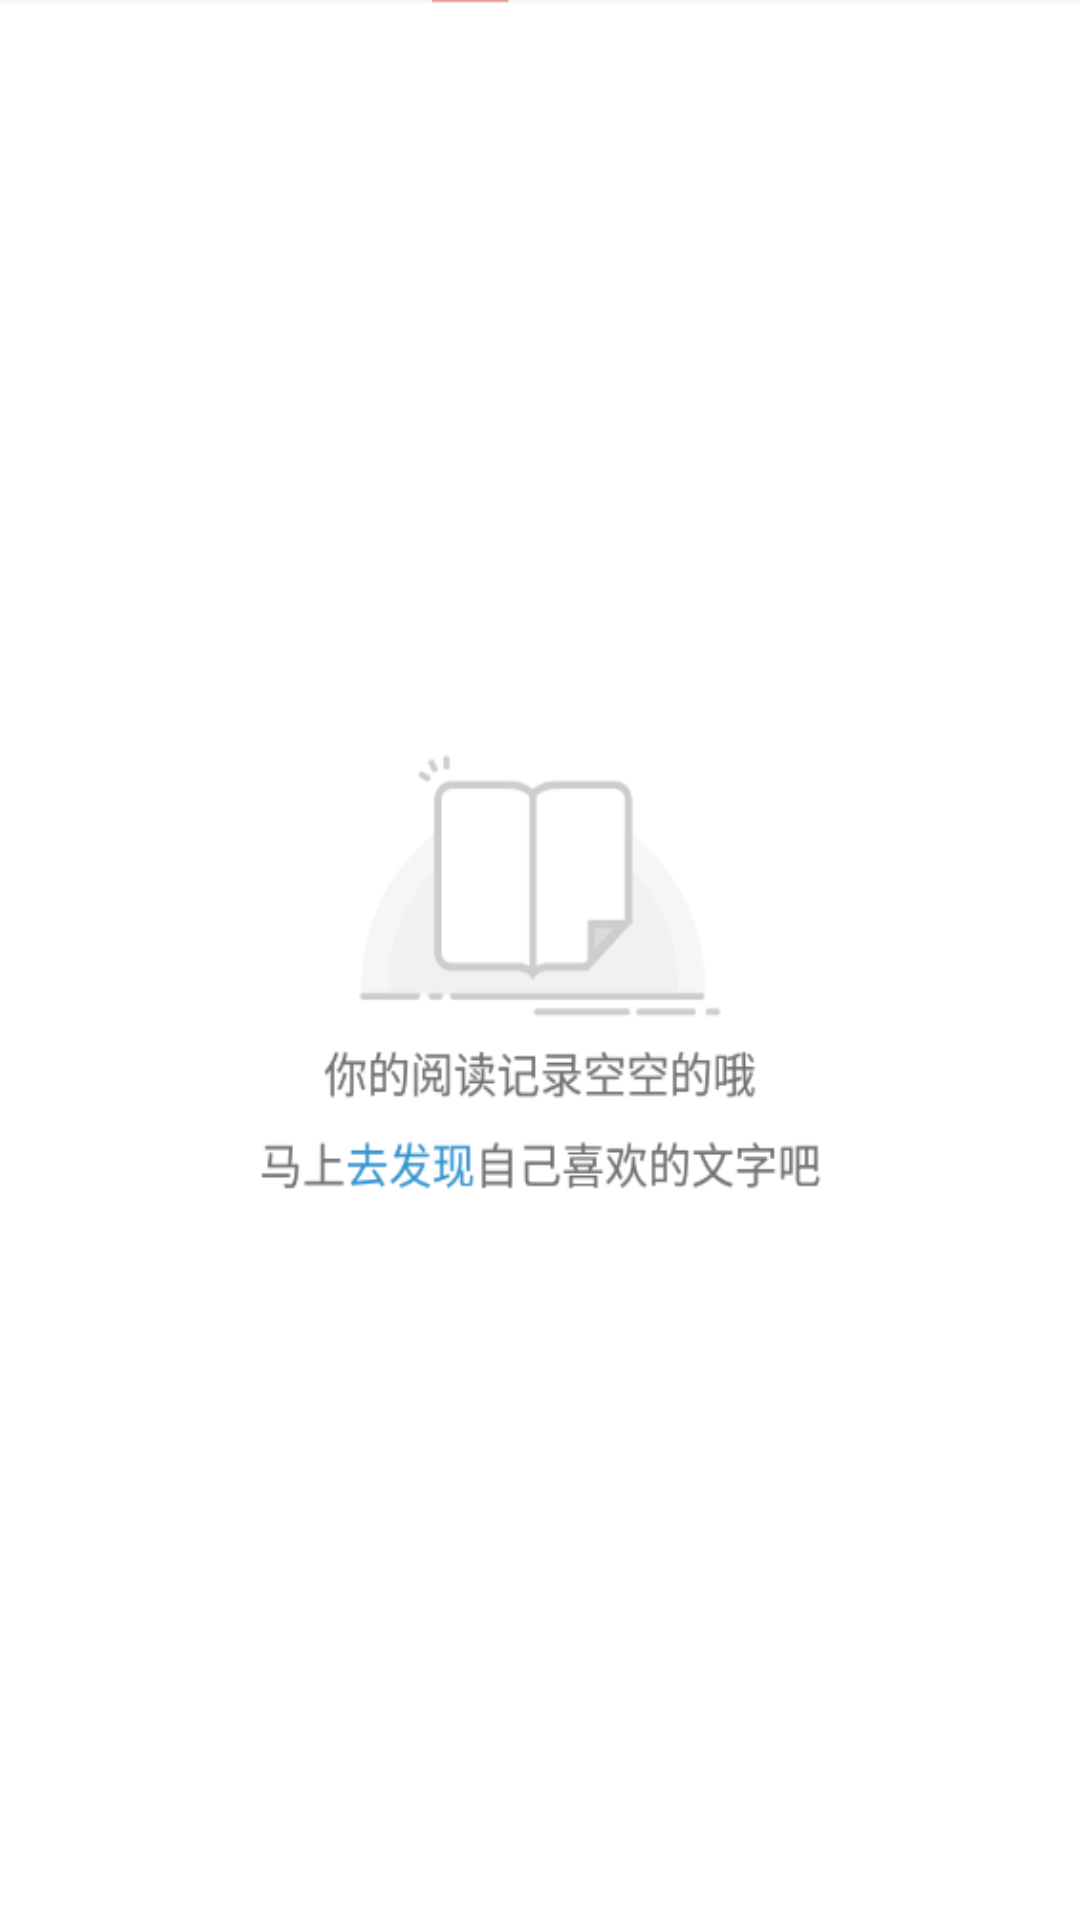

Layout XML and referenced resources for this Android screen:
<!-- AndroidManifest.xml: activity theme Theme.NewsDemo.NoActionBar -->
<!-- res/layout/activity_history.xml -->
<?xml version="1.0" encoding="utf-8"?>
<androidx.constraintlayout.widget.ConstraintLayout
    xmlns:android="http://schemas.android.com/apk/res/android"
    xmlns:app="http://schemas.android.com/apk/res-auto"
    android:layout_width="match_parent"
    android:layout_height="match_parent">

    <com.google.android.material.appbar.AppBarLayout
        android:id="@+id/historyBarLayout"
        android:layout_width="match_parent"
        android:layout_height="wrap_content"
        app:layout_constraintEnd_toEndOf="parent"
        app:layout_constraintStart_toStartOf="parent"
        app:layout_constraintTop_toTopOf="parent">

        <androidx.appcompat.widget.Toolbar
            android:id="@+id/history_toolbar"
            android:layout_width="match_parent"
            android:layout_height="?attr/actionBarSize"
            android:background="?attr/colorPrimary"
            android:theme="@style/ThemeOverlay.AppCompat.Dark.ActionBar"
            app:layout_scrollFlags="scroll|enterAlways|snap"
            app:menu="@menu/toorbar_historyactivity_menu"
            app:title="浏览历史"
            app:popupTheme="@style/ThemeOverlay.AppCompat.Light" />

    </com.google.android.material.appbar.AppBarLayout>

    <ImageView
        android:id="@+id/history_background_imageView"
        android:layout_width="match_parent"
        android:layout_height="match_parent"
        android:background="@drawable/history_background"
        app:layout_constraintBottom_toBottomOf="parent"
        app:layout_constraintEnd_toEndOf="parent"
        app:layout_constraintStart_toStartOf="parent"
        app:layout_constraintTop_toBottomOf="@id/historyBarLayout" />

    <androidx.recyclerview.widget.RecyclerView
        android:id="@+id/history_recyclerView"
        android:layout_width="match_parent"
        android:layout_height="0dp"
        android:padding="15dp"
        app:layout_constraintBottom_toBottomOf="parent"
        app:layout_constraintEnd_toEndOf="parent"
        app:layout_constraintHorizontal_bias="0.0"
        app:layout_constraintStart_toStartOf="parent"
        app:layout_constraintTop_toBottomOf="@id/historyBarLayout"
        app:layout_constraintVertical_bias="0.0" />


</androidx.constraintlayout.widget.ConstraintLayout>
<!-- resources referenced by this layout -->
<resources>
  <!-- drawable history_background: png bitmap (drawable-xxhdpi, 17743 bytes) -->
</resources>
